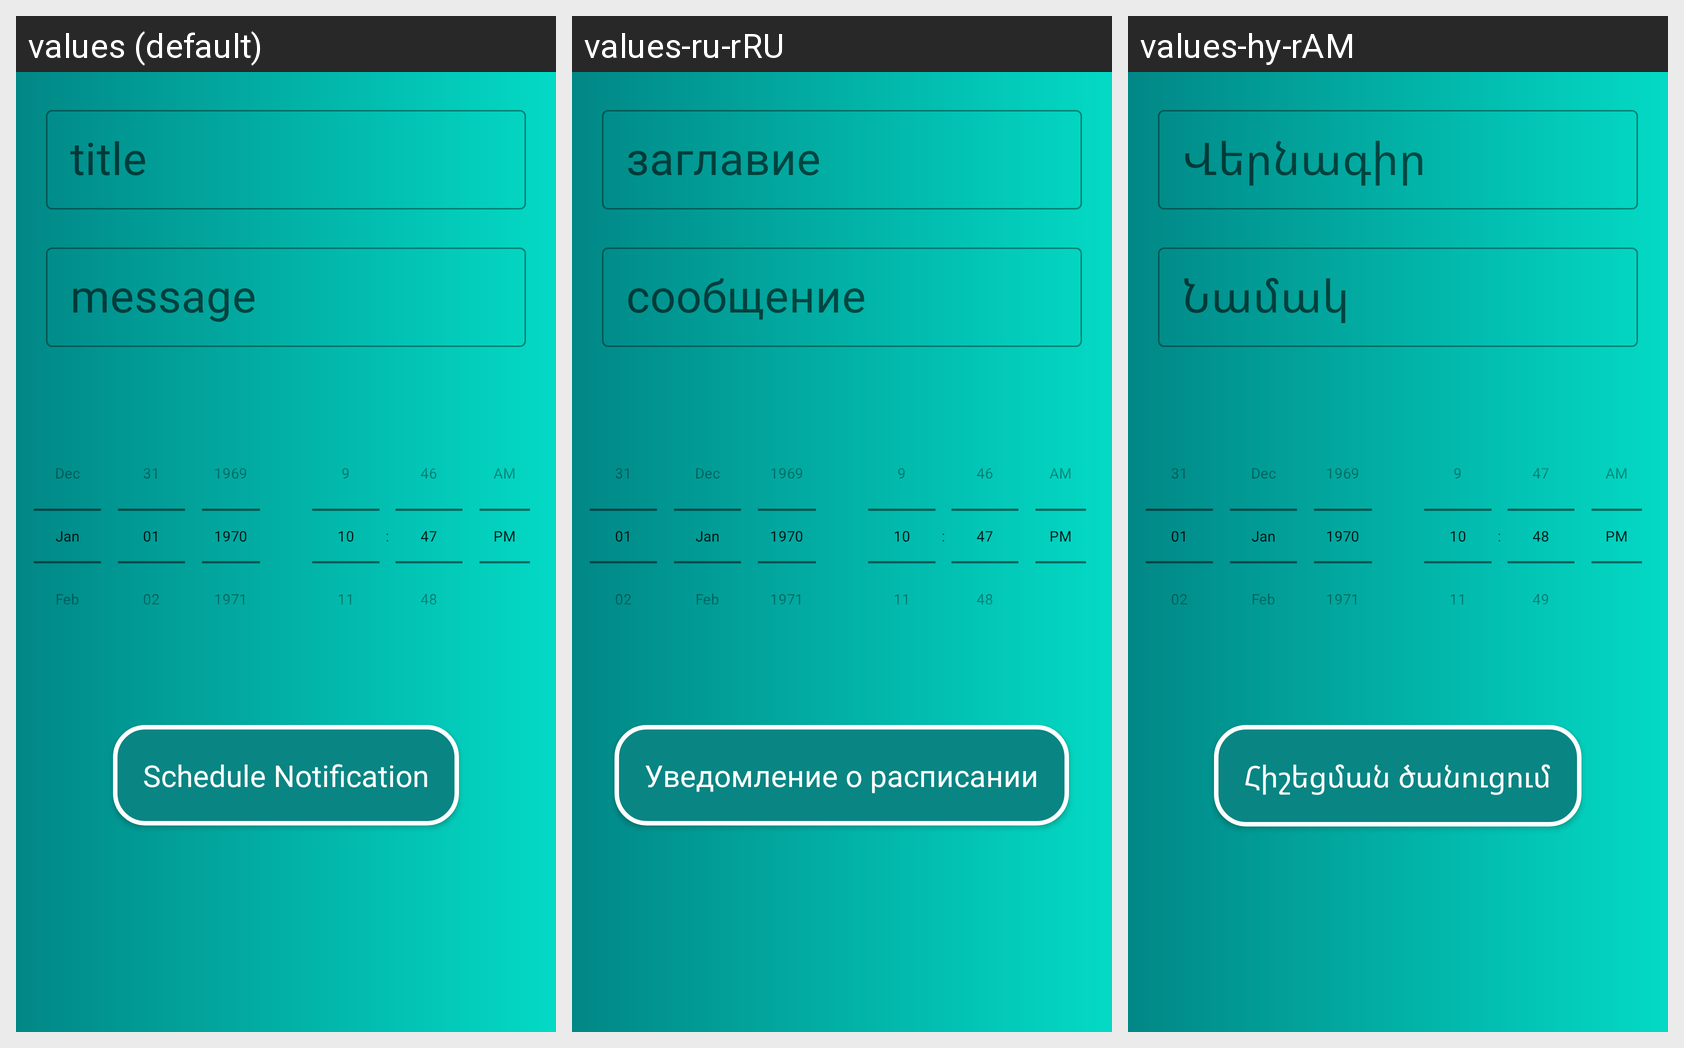

Translations of the strings shown on this Android screen, per locale in the grid:
Android screen res/layout/fragment_remainder.xml rendered under 3 locales, left to right: values (default), values-ru-rRU, values-hy-rAM. Device: Nexus 5 (rendered at 1080×1920; each locale shown at half size, 540×960, under a caption strip naming it); theme Theme.FitnessApp.
Strings drawn on this screen, with the default value and each locale's value (text and hints the layout hard-codes, and strings that could not be matched under every locale, appear in the picture but are not listed):

title
  values: title
  values-ru-rRU: заглавие
  values-hy-rAM: Վերնագիր

message
  values: message
  values-ru-rRU: сообщение
  values-hy-rAM: Նամակ

schedule_notification
  values: Schedule Notification
  values-ru-rRU: Уведомление о расписании
  values-hy-rAM: Հիշեցման ծանուցում
